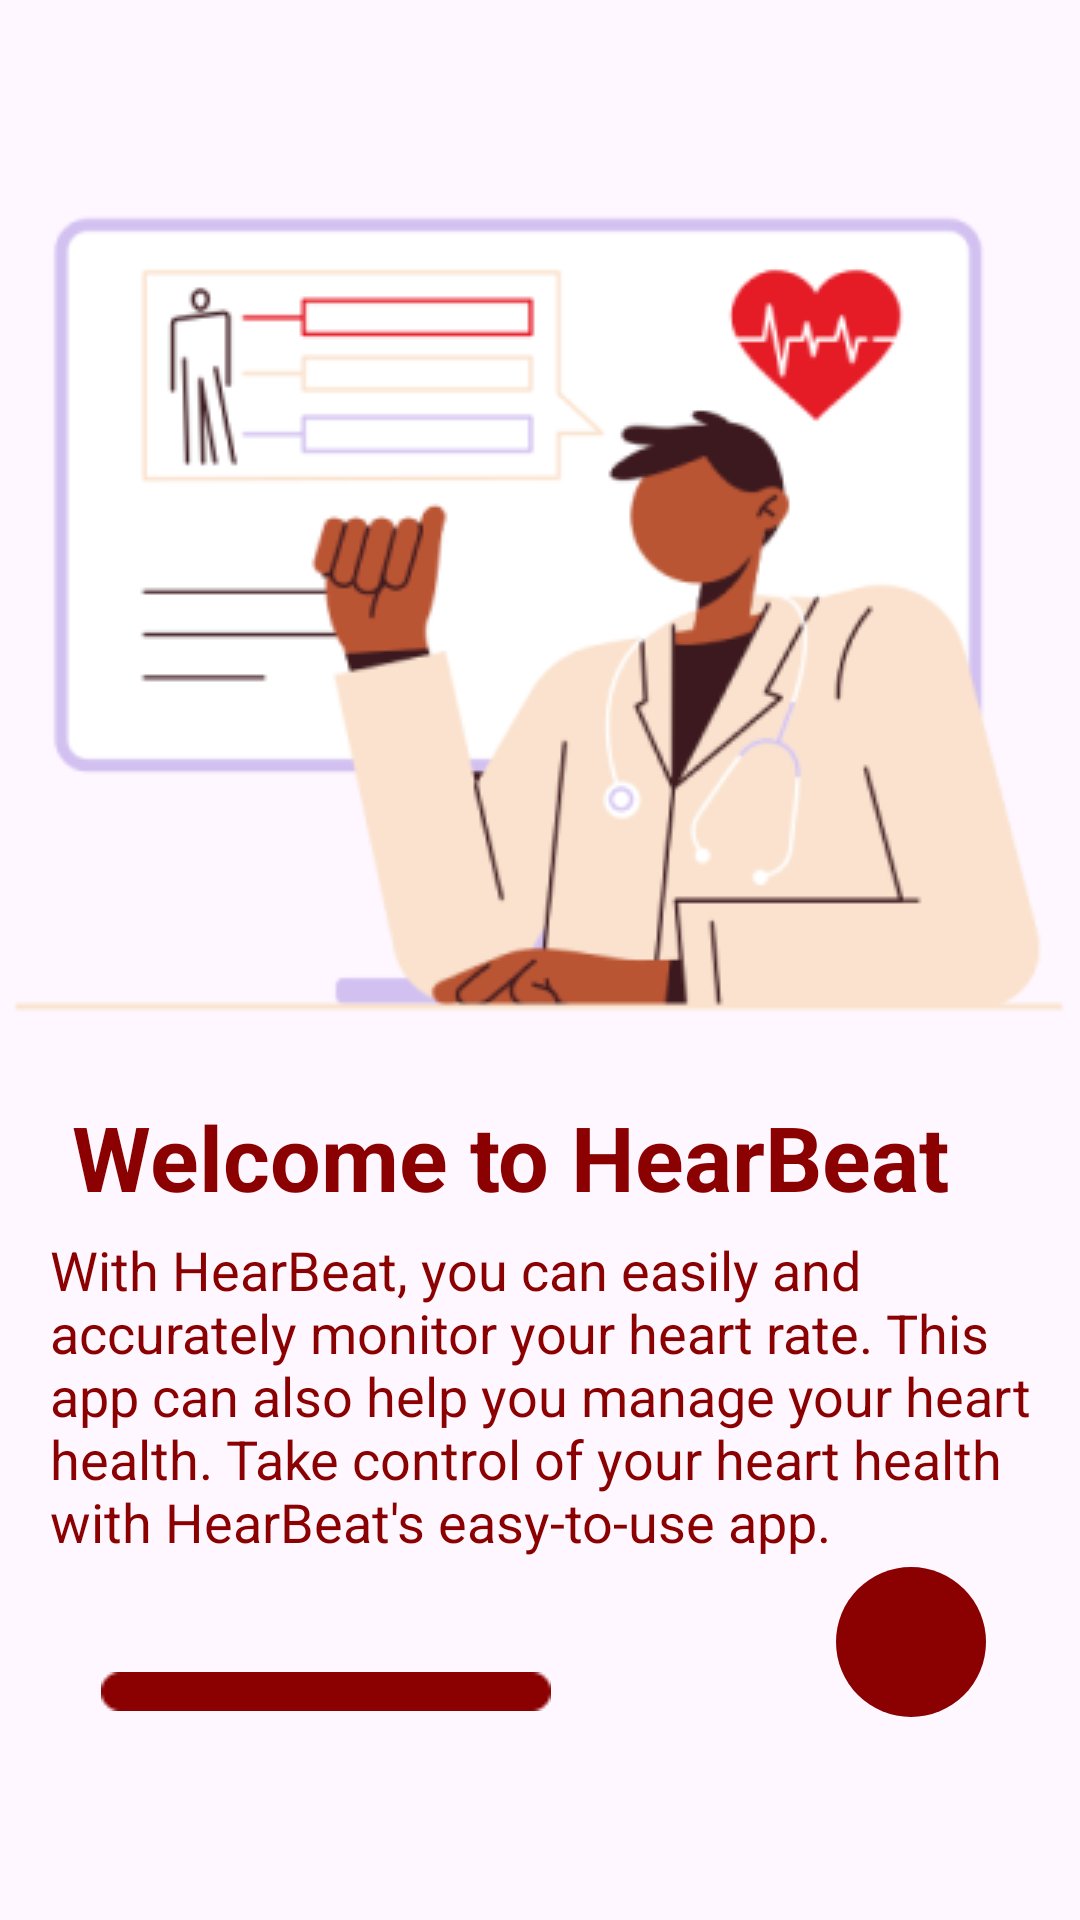

Layout XML and referenced resources for this Android screen:
<!-- AndroidManifest.xml: application theme Theme.PolarAlertAndroid -->
<!-- res/layout/activity_on_boarding.xml -->
<?xml version="1.0" encoding="utf-8"?>
<androidx.constraintlayout.widget.ConstraintLayout xmlns:android="http://schemas.android.com/apk/res/android"
    xmlns:app="http://schemas.android.com/apk/res-auto"
    xmlns:tools="http://schemas.android.com/tools"
    android:layout_width="match_parent"
    android:layout_height="match_parent"
    tools:context=".onBoarding">

    <ImageView
        android:id="@+id/imageView6"
        android:layout_width="wrap_content"
        android:layout_height="wrap_content"
        app:layout_constraintBottom_toBottomOf="parent"
        app:layout_constraintEnd_toEndOf="parent"
        app:layout_constraintHorizontal_bias="0.49"
        app:layout_constraintStart_toStartOf="parent"
        app:layout_constraintTop_toTopOf="parent"
        app:layout_constraintVertical_bias="0.154"
        app:srcCompat="@drawable/boarding1" />


    <ImageButton
        android:id="@+id/imageButton"
        android:layout_width="50dp"
        android:layout_height="50dp"
        android:background="@drawable/button_circle"
        app:layout_constraintBottom_toBottomOf="parent"
        app:layout_constraintEnd_toEndOf="parent"
        app:layout_constraintHorizontal_bias="0.751"
        app:layout_constraintStart_toEndOf="@+id/imageView8"
        app:layout_constraintTop_toBottomOf="@+id/imageView6"
        app:layout_constraintVertical_bias="0.706"
        app:srcCompat="@drawable/baseline_keyboard_arrow_right_24" />

    <TextView
        android:id="@+id/textView"
        android:layout_width="327dp"
        android:layout_height="114dp"
        android:text="With HearBeat, you can easily and accurately monitor your heart rate. This app can also help you manage your heart health. Take control of your heart health with HearBeat's easy-to-use app."
        android:textColor="@color/main"
        android:textSize="18dp"
        app:layout_constraintBottom_toBottomOf="parent"
        app:layout_constraintEnd_toEndOf="parent"
        app:layout_constraintStart_toStartOf="parent"
        app:layout_constraintTop_toBottomOf="@+id/imageView6"
        app:layout_constraintVertical_bias="0.308" />

    <TextView
        android:id="@+id/textView2"
        android:layout_width="wrap_content"
        android:layout_height="wrap_content"
        android:text="Welcome to HearBeat"
        android:textColor="@color/main"
        android:textSize="30dp"
        android:textStyle="bold"
        app:layout_constraintBottom_toTopOf="@+id/textView"
        app:layout_constraintEnd_toEndOf="parent"
        app:layout_constraintHorizontal_bias="0.358"
        app:layout_constraintStart_toStartOf="parent"
        app:layout_constraintTop_toBottomOf="@+id/imageView6"
        app:layout_constraintVertical_bias="0.514" />

    <ImageView
        android:id="@+id/imageView8"
        android:layout_width="wrap_content"
        android:layout_height="wrap_content"
        app:layout_constraintBottom_toBottomOf="parent"
        app:layout_constraintEnd_toEndOf="parent"
        app:layout_constraintHorizontal_bias="0.16"
        app:layout_constraintStart_toStartOf="parent"
        app:layout_constraintTop_toBottomOf="@+id/textView"
        app:layout_constraintVertical_bias="0.316"
        app:srcCompat="@drawable/progres" />
</androidx.constraintlayout.widget.ConstraintLayout>
<!-- resources referenced by this layout -->
<resources>
  <color name="main">#8B0101</color>
  <!-- drawable boarding1: png bitmap (drawable, 27681 bytes) -->
  <!-- drawable button_circle (drawable) -->
  <?xml version="1.0" encoding="utf-8"?>
  <ripple xmlns:android="http://schemas.android.com/apk/res/android" android:color="@color/white">
      <item>
          <shape android:shape="oval">
              <size android:height="69dp"/>
              <solid android:color="@color/main"/>
              <corners android:radius="20dp"/>
          </shape>
      </item>
  </ripple>
  <!-- drawable progres: png bitmap (drawable, 330 bytes) -->
  <style name="Theme.PolarAlertAndroid" parent="Base.Theme.PolarAlertAndroid" />
  <color name="white">#DFDFDF</color>
  <style name="Base.Theme.PolarAlertAndroid" parent="Theme.Material3.Light.NoActionBar">
          
      </style>
</resources>
